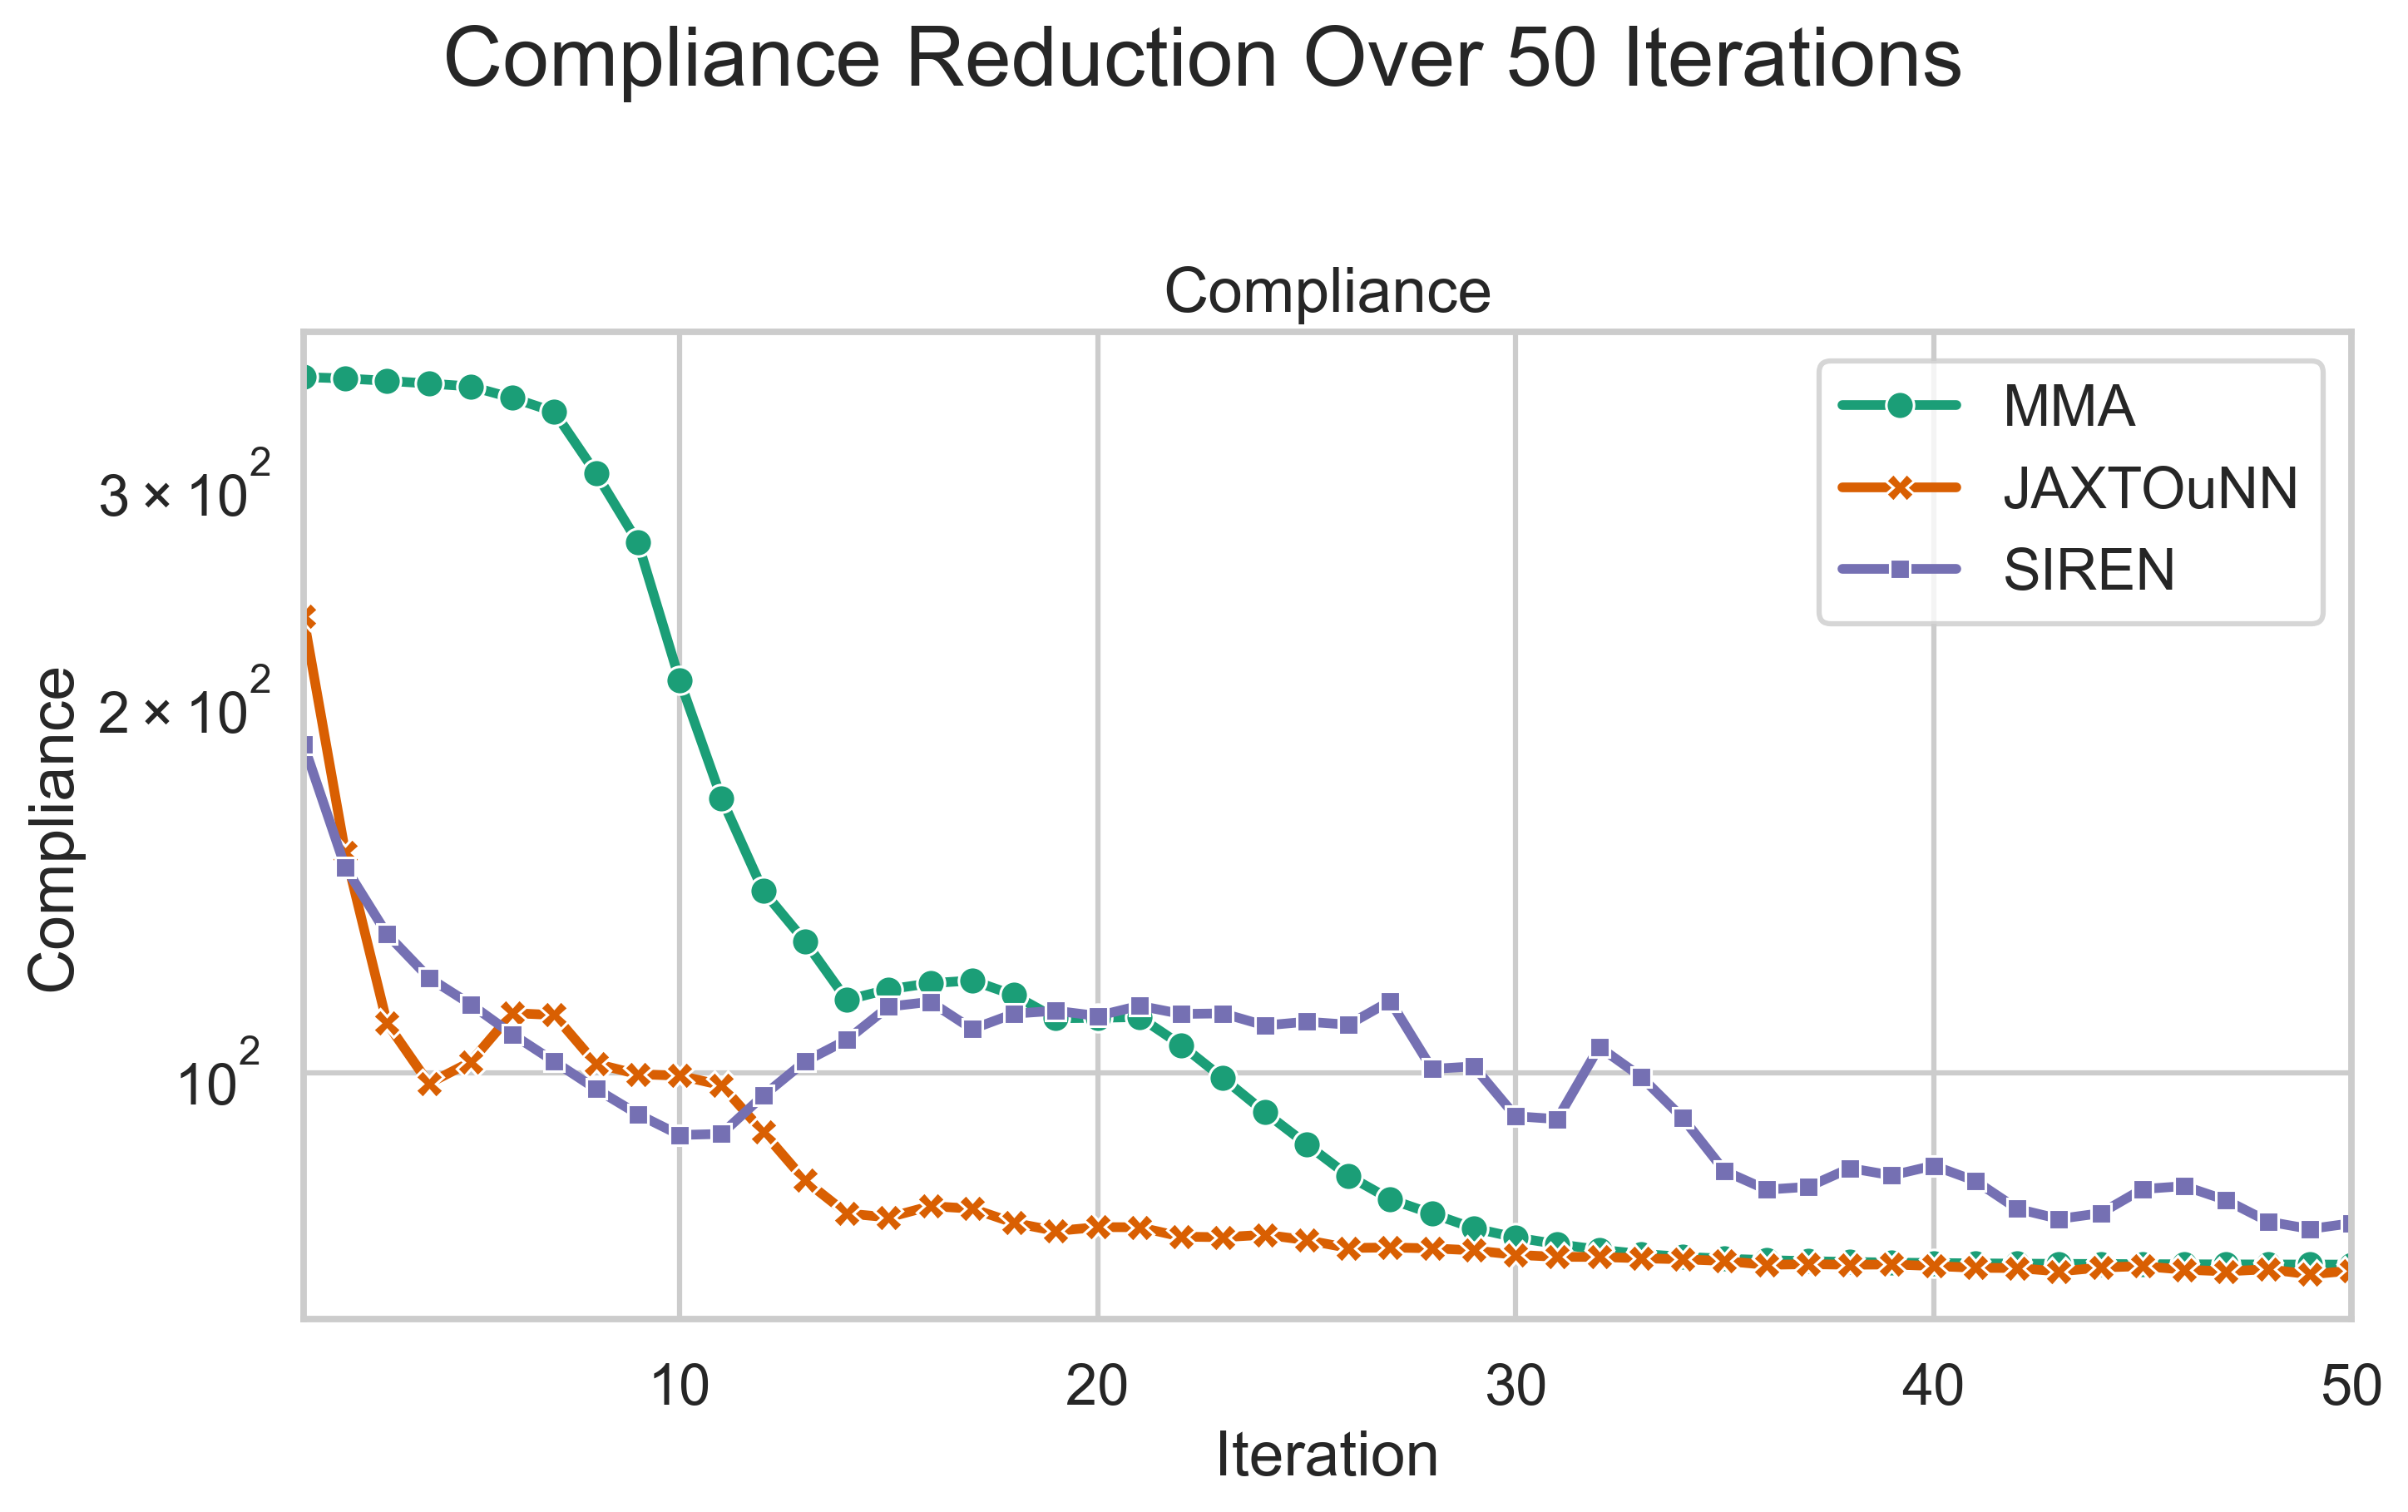

Source data for this figure (header and first rows):
source, iteration, compliance, volume_fraction
MMA, 1, 366.7, 0.5
MMA, 2, 365.7, 0.4998
MMA, 3, 364.1, 0.4997
MMA, 4, 362.3, 0.4997
MMA, 5, 360.3, 0.4996
MMA, 6, 352.7, 0.4984
MMA, 7, 343.7, 0.4984
MMA, 8, 306.4, 0.4902
MMA, 9, 269.4, 0.4939
MMA, 10, 208.3, 0.4675
MMA, 11, 167.1, 0.4963
MMA, 12, 140.5, 0.4942
MMA, 13, 127.9, 0.4993
MMA, 14, 114.7, 0.5123
MMA, 15, 116.9, 0.5021
MMA, 16, 118.3, 0.5001
MMA, 17, 118.9, 0.4999
MMA, 18, 115.7, 0.4977
MMA, 19, 110.8, 0.5
MMA, 20, 110.9, 0.5001
MMA, 21, 111.1, 0.5
MMA, 22, 105.4, 0.4994
MMA, 23, 99.08, 0.4993
MMA, 24, 92.98, 0.4905
MMA, 25, 87.58, 0.4967
MMA, 26, 82.57, 0.4917
MMA, 27, 79.03, 0.4953
MMA, 28, 76.94, 0.4983
MMA, 29, 74.88, 0.4977
MMA, 30, 73.6, 0.4976
MMA, 31, 72.68, 0.4981
MMA, 32, 71.94, 0.4985
MMA, 33, 71.37, 0.4991
MMA, 34, 70.99, 0.4993
MMA, 35, 70.74, 0.4995
MMA, 36, 70.55, 0.4996
MMA, 37, 70.41, 0.4997
MMA, 38, 70.31, 0.4998
MMA, 39, 70.23, 0.4998
MMA, 40, 70.17, 0.4999
MMA, 41, 70.12, 0.4999
MMA, 42, 70.09, 0.4999
MMA, 43, 70.06, 0.4999
MMA, 44, 70.04, 0.5
MMA, 45, 70.02, 0.5
MMA, 46, 70, 0.5
MMA, 47, 69.99, 0.5
MMA, 48, 69.98, 0.5
MMA, 49, 69.97, 0.5
MMA, 50, 69.96, 0.5
JAXTOuNN, 1, 234.5, 0.5662
JAXTOuNN, 2, 151, 0.6067
JAXTOuNN, 3, 109.8, 0.6409
JAXTOuNN, 4, 98.12, 0.6376
JAXTOuNN, 5, 102.1, 0.6075
JAXTOuNN, 6, 111.9, 0.5699
JAXTOuNN, 7, 111.5, 0.5537
JAXTOuNN, 8, 101.8, 0.5538
JAXTOuNN, 9, 99.81, 0.5463
JAXTOuNN, 10, 99.54, 0.5338
... 90 more rows
